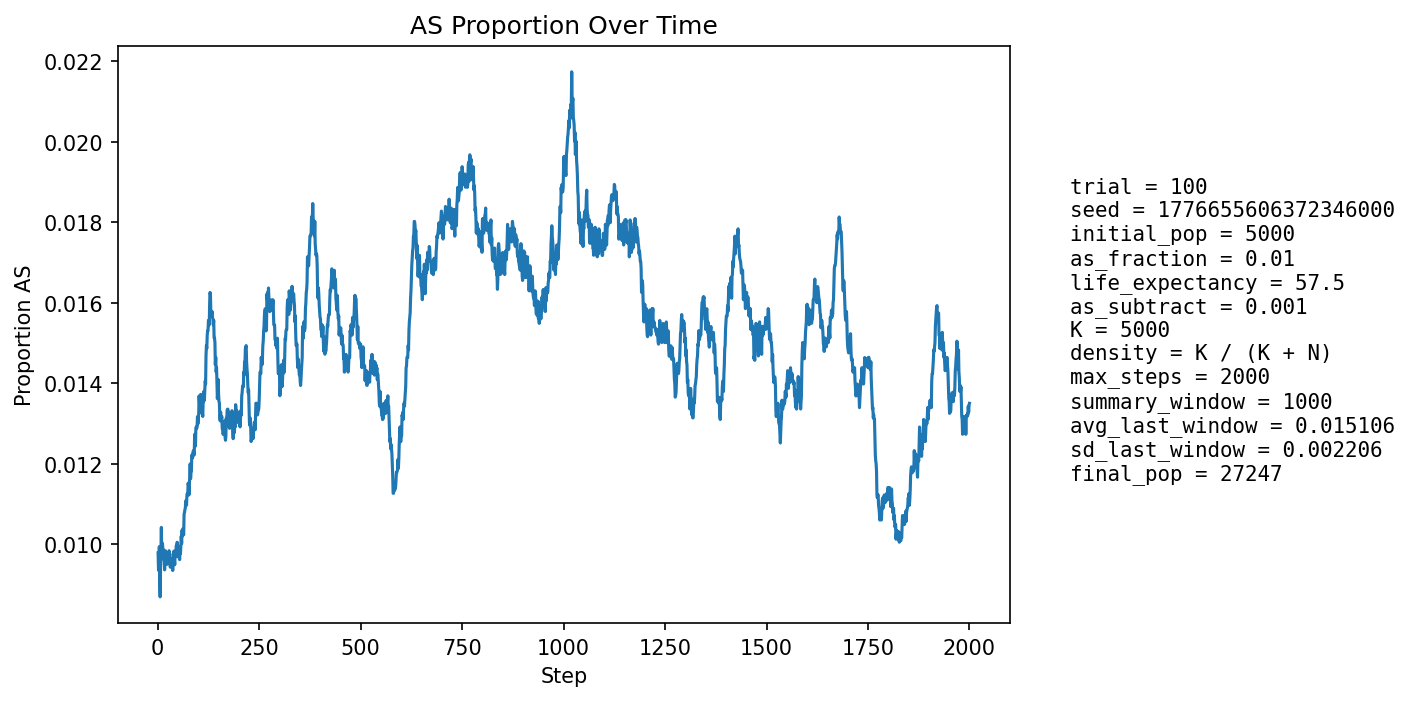

Source data for this figure (header and first rows):
step, population_size, births, newborn_AA, newborn_AS, newborn_SS, prop_newborn_AA, prop_newborn_AS, prop_newborn_SS, prop_repro_AA, prop_repro_AS, prop_AS_population
1, 5925, 1336, 1326, 10, 0, 0.9925, 0.007485, 0.0, 0.9914, 0.008605, 0.009789
2, 6627, 1224, 1217, 7, 0, 0.9943, 0.005719, 0.0, 0.991, 0.008972, 0.009356
3, 7260, 1151, 1141, 10, 0, 0.9913, 0.008688, 0.0, 0.991, 0.008965, 0.009504
4, 7845, 1099, 1087, 12, 0, 0.9891, 0.01092, 0.0, 0.9881, 0.01187, 0.009943
5, 8689, 1359, 1354, 5, 0, 0.9963, 0.003679, 0.0, 0.9891, 0.01089, 0.009092
6, 9658, 1527, 1518, 9, 0, 0.9941, 0.005894, 0.0, 0.9902, 0.009806, 0.008697
7, 10702, 1636, 1615, 21, 0, 0.9872, 0.01284, 0.0, 0.9902, 0.009798, 0.009437
8, 11785, 1706, 1685, 21, 0, 0.9877, 0.01231, 0.0, 0.9897, 0.01027, 0.009843
9, 12955, 1825, 1799, 25, 1, 0.9858, 0.0137, 0.0005479, 0.9909, 0.009141, 0.01042
10, 14214, 1955, 1945, 10, 0, 0.9949, 0.005115, 0.0, 0.9913, 0.008688, 0.009709
11, 15544, 2077, 2054, 23, 0, 0.9889, 0.01107, 0.0, 0.9906, 0.009395, 0.01004
12, 16911, 2180, 2159, 21, 0, 0.9904, 0.009633, 0.0, 0.9907, 0.009265, 0.009993
13, 18164, 2141, 2124, 17, 0, 0.9921, 0.00794, 0.0, 0.9898, 0.01023, 0.0098
14, 19350, 2157, 2135, 22, 0, 0.9898, 0.0102, 0.0, 0.9901, 0.009905, 0.009871
15, 20481, 2207, 2190, 17, 0, 0.9923, 0.007703, 0.0, 0.9899, 0.01014, 0.009619
16, 21554, 2276, 2254, 22, 0, 0.9903, 0.009666, 0.0, 0.99, 0.009999, 0.009604
17, 22527, 2301, 2284, 17, 0, 0.9926, 0.007388, 0.0, 0.9899, 0.01015, 0.009367
18, 23397, 2309, 2284, 25, 0, 0.9892, 0.01083, 0.0, 0.9896, 0.01038, 0.009574
19, 24178, 2317, 2288, 29, 0, 0.9875, 0.01252, 0.0, 0.9901, 0.009877, 0.009844
20, 24893, 2332, 2314, 18, 0, 0.9923, 0.007719, 0.0, 0.9903, 0.009699, 0.009722
21, 25529, 2339, 2321, 18, 0, 0.9923, 0.007696, 0.0, 0.9909, 0.009084, 0.009636
22, 26069, 2335, 2309, 26, 0, 0.9889, 0.01113, 0.0, 0.9903, 0.009679, 0.009782
23, 26514, 2325, 2310, 15, 0, 0.9935, 0.006452, 0.0, 0.99, 0.009967, 0.009504
24, 26863, 2312, 2284, 28, 0, 0.9879, 0.01211, 0.0, 0.9902, 0.009813, 0.009753
25, 27143, 2311, 2290, 21, 0, 0.9909, 0.009087, 0.0, 0.9903, 0.009709, 0.009689
26, 27353, 2312, 2285, 26, 1, 0.9883, 0.01125, 0.0004325, 0.9902, 0.009824, 0.009761
27, 27516, 2310, 2287, 23, 0, 0.99, 0.009957, 0.0, 0.9905, 0.0095, 0.009776
28, 27631, 2303, 2281, 22, 0, 0.9904, 0.009553, 0.0, 0.9901, 0.009883, 0.009844
29, 27707, 2296, 2279, 17, 0, 0.9926, 0.007404, 0.0, 0.9899, 0.01008, 0.009709
30, 27753, 2290, 2267, 23, 0, 0.99, 0.01004, 0.0, 0.9898, 0.01021, 0.009765
31, 27773, 2286, 2273, 13, 0, 0.9943, 0.005687, 0.0, 0.99, 0.009951, 0.009434
32, 27771, 2281, 2257, 24, 0, 0.9895, 0.01052, 0.0, 0.9899, 0.0101, 0.009614
33, 27747, 2275, 2253, 22, 0, 0.9903, 0.00967, 0.0, 0.9899, 0.01006, 0.009587
34, 27712, 2272, 2248, 24, 0, 0.9894, 0.01056, 0.0, 0.9901, 0.00988, 0.009635
35, 27671, 2269, 2253, 16, 0, 0.9929, 0.007052, 0.0, 0.9904, 0.009632, 0.009432
36, 27629, 2268, 2243, 24, 1, 0.989, 0.01058, 0.0004409, 0.9906, 0.009446, 0.009591
37, 27586, 2267, 2254, 13, 0, 0.9943, 0.005734, 0.0, 0.9905, 0.009532, 0.009353
38, 27541, 2265, 2235, 30, 0, 0.9868, 0.01325, 0.0, 0.9904, 0.009551, 0.009658
39, 27496, 2263, 2238, 25, 0, 0.989, 0.01105, 0.0, 0.9908, 0.009165, 0.009711
40, 27453, 2262, 2236, 26, 0, 0.9885, 0.01149, 0.0, 0.9906, 0.009386, 0.009835
41, 27418, 2262, 2246, 16, 0, 0.9929, 0.007073, 0.0, 0.9909, 0.009129, 0.009629
42, 27384, 2261, 2244, 17, 0, 0.9925, 0.007519, 0.0, 0.9904, 0.009551, 0.009495
43, 27353, 2261, 2232, 29, 0, 0.9872, 0.01283, 0.0, 0.9898, 0.01018, 0.009798
44, 27326, 2261, 2241, 20, 0, 0.9912, 0.008846, 0.0, 0.9896, 0.01039, 0.009734
45, 27303, 2261, 2239, 22, 0, 0.9903, 0.00973, 0.0, 0.99, 0.009989, 0.009852
46, 27280, 2261, 2235, 26, 0, 0.9885, 0.0115, 0.0, 0.9904, 0.009585, 0.009971
47, 27265, 2261, 2243, 18, 0, 0.992, 0.007961, 0.0, 0.9897, 0.01034, 0.009829
48, 27253, 2261, 2235, 26, 0, 0.9885, 0.0115, 0.0, 0.9899, 0.01007, 0.01005
49, 27243, 2261, 2249, 12, 0, 0.9947, 0.005307, 0.0, 0.9895, 0.01049, 0.009691
50, 27240, 2262, 2239, 23, 0, 0.9898, 0.01017, 0.0, 0.9896, 0.01042, 0.009838
51, 27237, 2262, 2242, 20, 0, 0.9912, 0.008842, 0.0, 0.9899, 0.01008, 0.009803
52, 27235, 2262, 2243, 19, 0, 0.9916, 0.0084, 0.0, 0.9899, 0.01015, 0.009693
53, 27231, 2262, 2233, 28, 1, 0.9872, 0.01238, 0.0004421, 0.9901, 0.009872, 0.009878
54, 27231, 2262, 2248, 14, 0, 0.9938, 0.006189, 0.0, 0.9899, 0.01008, 0.009621
55, 27230, 2263, 2231, 32, 0, 0.9859, 0.01414, 0.0, 0.9903, 0.009667, 0.009952
56, 27232, 2263, 2247, 16, 0, 0.9929, 0.00707, 0.0, 0.9904, 0.009598, 0.009768
57, 27235, 2263, 2238, 25, 0, 0.989, 0.01105, 0.0, 0.99, 0.01001, 0.00995
58, 27236, 2263, 2234, 29, 0, 0.9872, 0.01281, 0.0, 0.9906, 0.00939, 0.01021
59, 27236, 2263, 2245, 18, 0, 0.992, 0.007954, 0.0, 0.9898, 0.01021, 0.01002
60, 27237, 2263, 2232, 31, 0, 0.9863, 0.0137, 0.0, 0.9903, 0.009663, 0.01035
... 1,940 more rows
